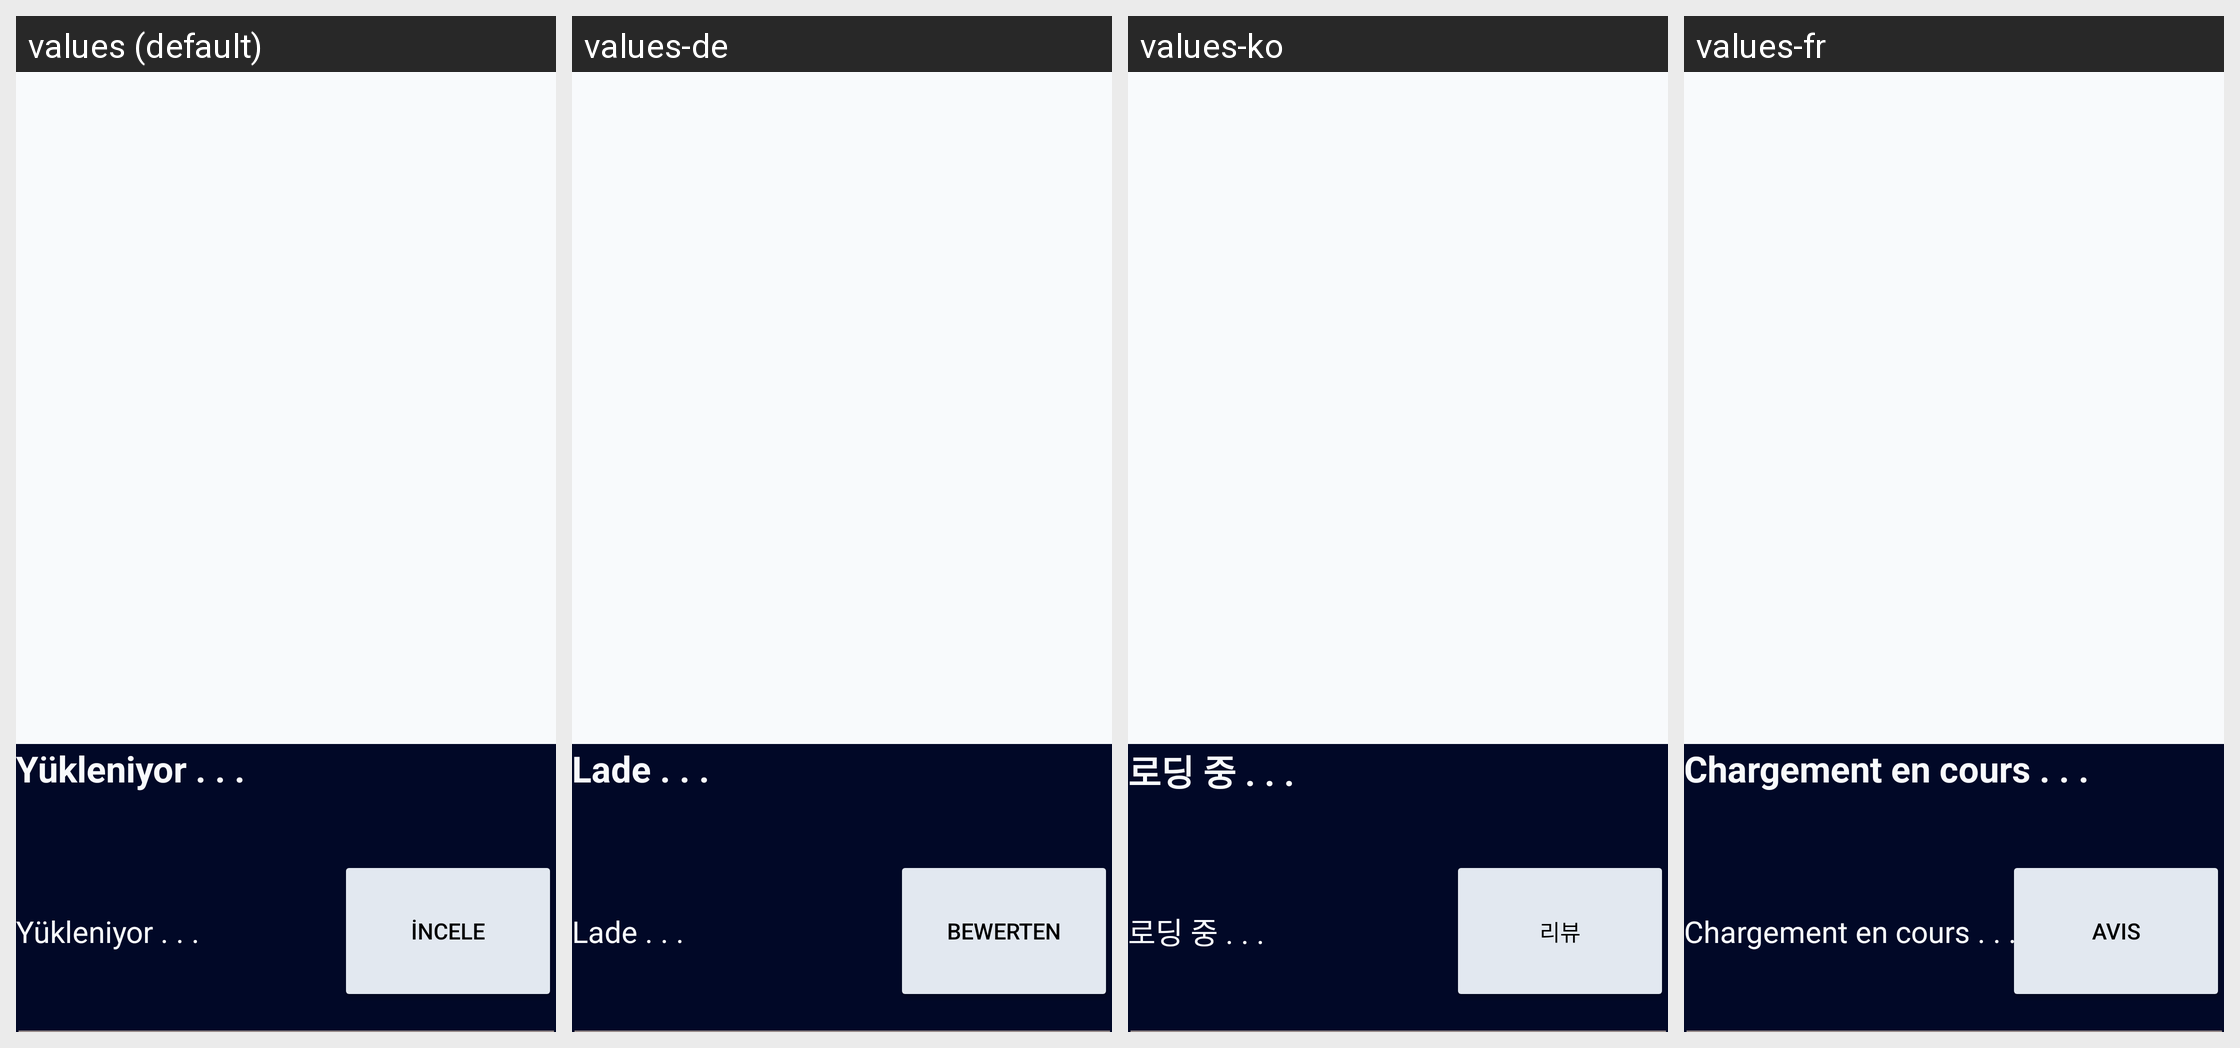

Translations of the strings shown on this Android screen, per locale in the grid:
Android screen res/layout/search_row.xml rendered under 4 locales, left to right: values (default), values-de, values-ko, values-fr. Device: Nexus 5 (rendered at 1080×1920; each locale shown at half size, 540×960, under a caption strip naming it); theme Theme.SpotTicket.
Other locales in the repository, not shown: values-en, values-es, values-it, values-ru.
Strings drawn on this screen, with the default value and each locale's value (text and hints the layout hard-codes, and strings that could not be matched under every locale, appear in the picture but are not listed):

loading_text
  values: Yükleniyor . . .
  values-de: Lade . . .
  values-ko: 로딩 중 . . .
  values-fr: Chargement en cours . . .

review_text
  values: İNCELE
  values-de: BEWERTEN
  values-ko: 리뷰
  values-fr: AVIS
